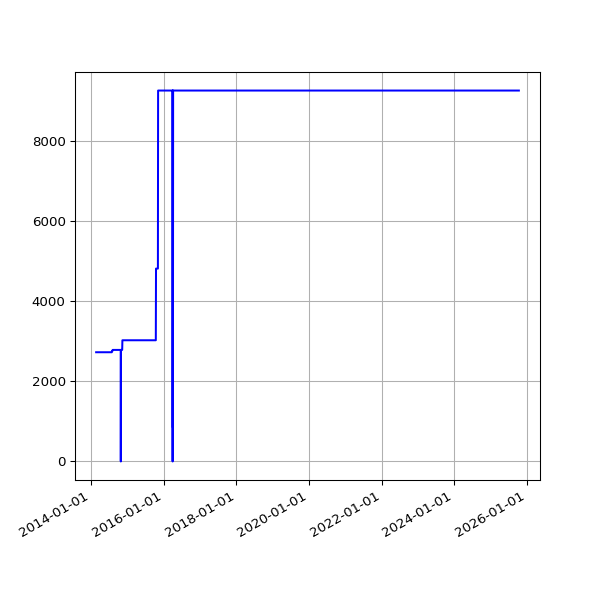

The table this chart was drawn from, first rows:
date, value
2014-02-22 02:22:10 +0000, 2726
2014-02-23 02:26:46 +0000, 2726
2014-02-24 02:22:52 +0000, 2726
2014-02-25 02:21:02 +0000, 2726
2014-02-26 02:29:21 +0000, 2726
2014-02-27 02:34:26 +0000, 2726
2014-02-28 02:33:32 +0000, 2726
2014-03-01 02:29:31 +0000, 2726
2014-03-02 02:27:03 +0000, 2726
2014-03-03 02:44:38 +0000, 2726
2014-03-04 02:25:32 +0000, 2726
2014-03-05 02:29:58 +0000, 2726
2014-03-06 02:31:45 +0000, 2726
2014-03-07 02:29:18 +0000, 2726
2014-03-08 02:24:15 +0000, 2726
2014-03-09 02:31:12 +0000, 2726
2014-03-10 02:27:04 +0000, 2726
2014-03-11 02:29:47 +0000, 2726
2014-03-12 02:26:49 +0000, 2726
2014-03-13 02:25:06 +0000, 2726
2014-03-14 02:29:40 +0000, 2726
2014-03-15 02:35:19 +0000, 2726
2014-03-16 02:33:30 +0000, 2726
2014-03-17 02:36:43 +0000, 2726
2014-03-18 02:34:14 +0000, 2726
2014-03-19 02:28:56 +0000, 2726
2014-03-20 02:27:37 +0000, 2726
2014-03-21 02:28:59 +0000, 2726
2014-03-22 02:23:55 +0000, 2726
2014-03-23 02:44:03 +0000, 2726
2014-03-24 02:42:23 +0000, 2726
2014-03-25 02:28:46 +0000, 2726
2014-03-26 02:32:32 +0000, 2726
2014-03-27 02:33:42 +0000, 2726
2014-03-28 02:26:32 +0000, 2726
2014-03-29 14:16:02 +0000, 2726
2014-03-30 03:28:39 +0100, 2726
2014-03-31 02:29:42 +0100, 2726
2014-04-01 02:27:17 +0100, 2726
2014-04-02 02:29:08 +0100, 2726
2014-04-03 02:28:29 +0100, 2726
2014-04-04 02:29:57 +0100, 2726
2014-04-08 02:46:31 +0100, 2726
2014-04-09 02:36:44 +0100, 2726
2014-04-10 02:32:11 +0100, 2726
2014-04-11 03:57:01 +0100, 2726
2014-04-12 02:28:21 +0100, 2726
2014-04-13 02:33:56 +0100, 2726
2014-04-14 02:33:30 +0100, 2726
2014-04-15 02:31:44 +0100, 2726
2014-04-16 02:40:52 +0100, 2726
2014-04-17 02:32:11 +0100, 2726
2014-04-18 02:34:14 +0100, 2726
2014-04-19 02:36:10 +0100, 2726
2014-04-20 02:32:54 +0100, 2726
2014-04-21 02:37:03 +0100, 2726
2014-04-22 02:37:55 +0100, 2726
2014-04-23 04:02:54 +0100, 2726
2014-04-24 02:39:03 +0100, 2726
2014-04-25 02:39:31 +0100, 2726
... 3,142 more rows
